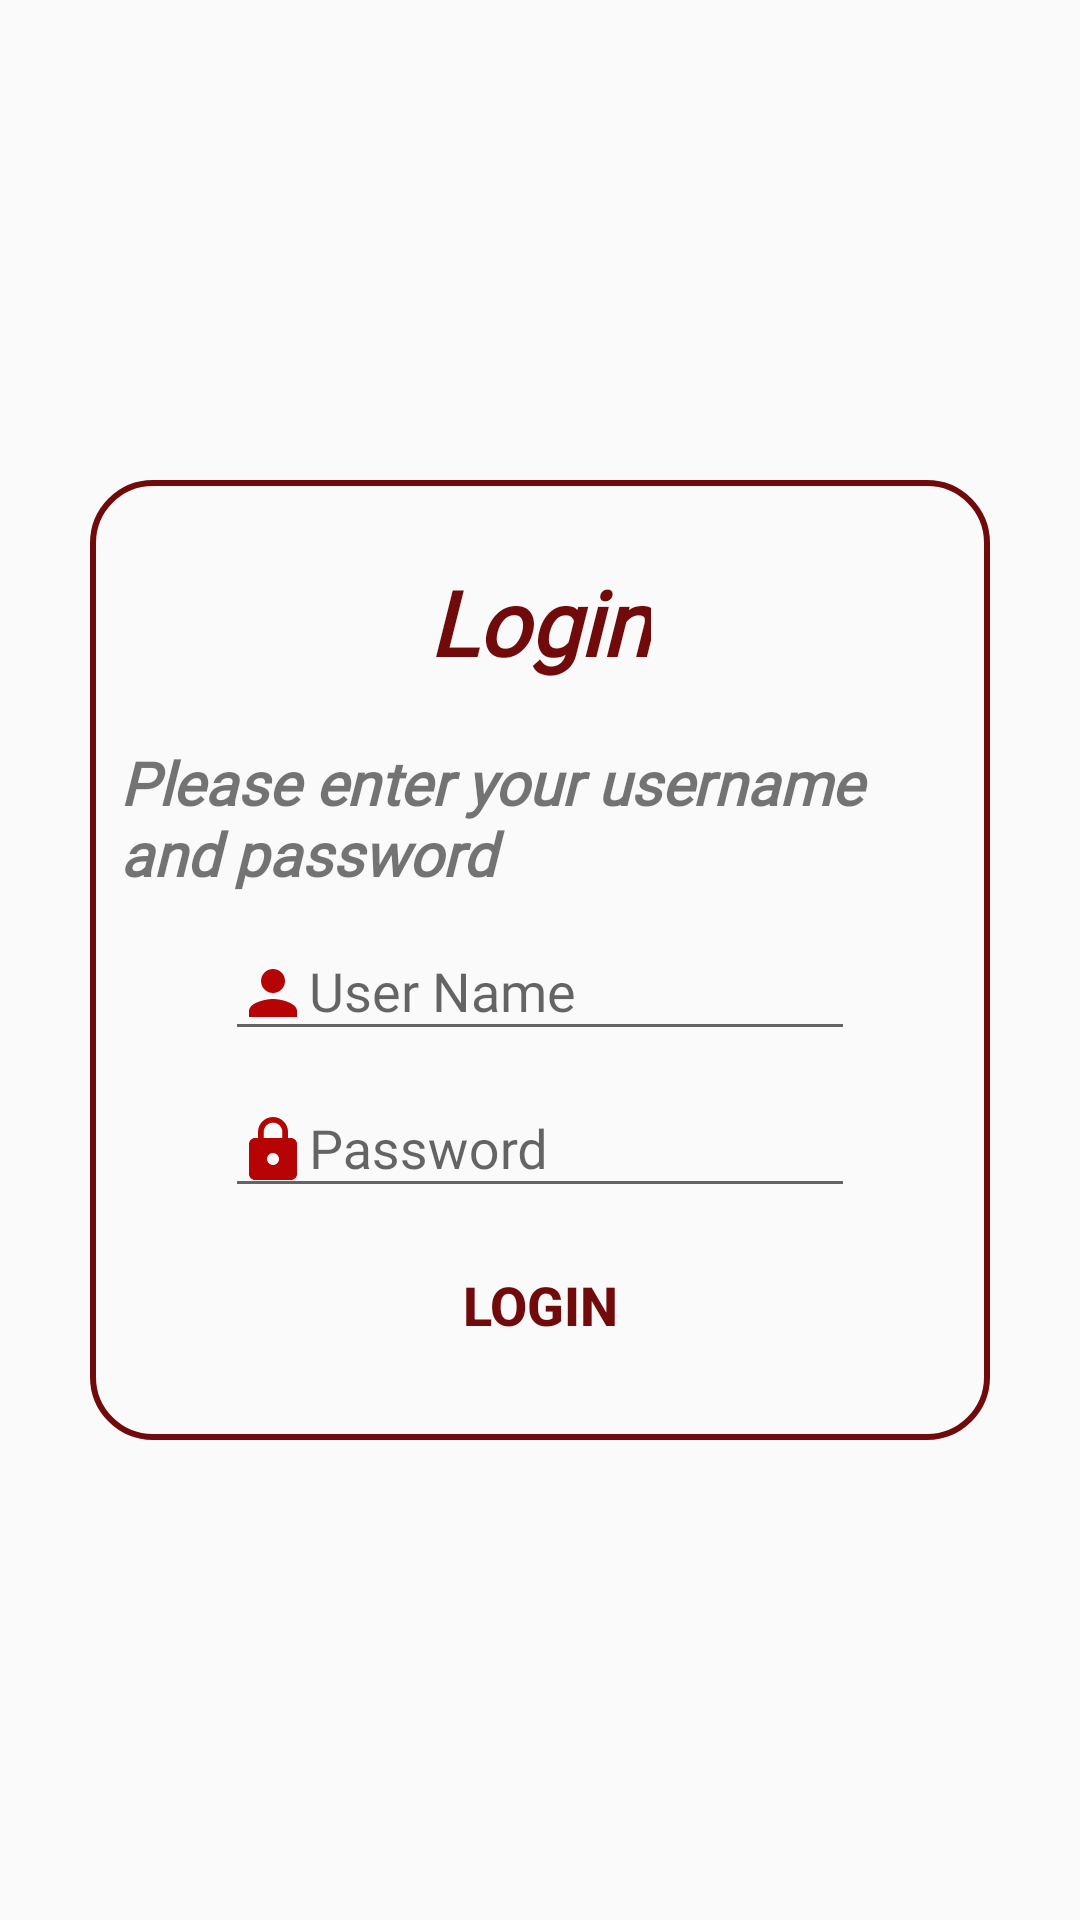

Produce the Android XML layout that renders to this screen, including the resource entries it uses.
<!-- AndroidManifest.xml: application theme AppTheme -->
<!-- res/layout/actfrag_login.xml -->
<androidx.coordinatorlayout.widget.CoordinatorLayout
    xmlns:android="http://schemas.android.com/apk/res/android"
    xmlns:tools="http://schemas.android.com/tools"
    android:layout_width="match_parent"
    android:layout_height="match_parent"
    tools:context=".MainActivity" >

    <LinearLayout
        android:layout_width="300dp"
        android:layout_height="320dp"
        android:orientation="vertical"
        android:layout_gravity="center"
        android:gravity="center"
        android:alpha="1"
        android:background="@drawable/customborder">



        <TextView
            android:layout_width="wrap_content"
            android:layout_height="wrap_content"
            android:layout_marginBottom="20dp"
            android:textColor="@color/colorPrimary"
            android:textSize="30sp"
            android:textStyle="bold|italic"
            android:text="@string/btnLogin"
            android:fontFamily="@font/scriptmtbold"/>
        <TextView
            android:layout_width="wrap_content"
            android:layout_height="wrap_content"
            android:textSize="20dp"
            android:textStyle="bold|italic"
            android:text="Please enter your username and password"
            android:fontFamily="@font/verdana"/>

        <com.google.android.material.textfield.TextInputLayout
            android:id="@+id/inputTextPhoneLogin"
            android:layout_width="wrap_content"
            android:layout_height="wrap_content">

        <EditText
            android:id="@+id/edtPhoneLogin"
            android:layout_width="wrap_content"
            android:layout_height="wrap_content"
            android:layout_marginTop="20dp"
            android:hint="@string/hintPhone"
            android:ems="10"
            android:drawableLeft="@drawable/ic_profile"
            android:fontFamily="@font/verdana"
            />

        </com.google.android.material.textfield.TextInputLayout>

        <com.google.android.material.textfield.TextInputLayout
            android:id="@+id/inputTextPassLogin"
            android:layout_width="wrap_content"
            android:layout_height="wrap_content">

        <EditText
            android:id="@+id/edtPassLogin"
            android:layout_width="wrap_content"
            android:layout_height="wrap_content"
            android:layout_marginTop="20dp"
            android:inputType="textPassword"
            android:hint="@string/hintPassword"
            android:ems="10"
            android:drawableLeft="@drawable/ic_password"
            android:fontFamily="@font/verdana"/>

    </com.google.android.material.textfield.TextInputLayout>
        <Button
            android:id="@+id/btnLogin"
            android:layout_width="160dp"
            android:layout_height="40dp"
            android:layout_marginTop="10dp"
            android:theme="@style/PrimaryFlatButton"
            android:textColor="@color/colorPrimary"
            android:textSize="18sp"
            android:textStyle="bold"
            android:text="@string/btnLogin" />

    </LinearLayout>


</androidx.coordinatorlayout.widget.CoordinatorLayout>
<!-- resources referenced by this layout -->
<resources>
  <color name="colorPrimary">#710b0b</color>
  <!-- drawable customborder (drawable) -->
  <?xml version="1.0" encoding="utf-8"?>
  <selector xmlns:android="http://schemas.android.com/apk/res/android"
      >
      
      <item
          android:state_pressed="false"
          android:state_focused="false">
          <shape xmlns:android="http://schemas.android.com/apk/res/android" android:shape="rectangle">
              <corners android:radius="20dp"/>
              <padding android:left="10dp" android:right="10dp" android:top="10dp" android:bottom="10dp"/>
              <stroke android:width="2dp" android:color="@color/colorPrimary"/>
          </shape>
      </item>
  
      
      <item
          android:state_pressed="false"
          android:state_focused="true">
          <shape
              android:innerRadiusRatio="1"
              android:shape="rectangle" >
              <solid android:color="#5a97f5" />
  
              <padding
                  android:bottom="5dp"
                  android:left="10dp"
                  android:right="10dp"
                  android:top="5dp" />
          </shape></item>
  
      
      <item
          android:state_pressed="true"
          android:state_focused="false"
          >
          <shape xmlns:android="http://schemas.android.com/apk/res/android" android:shape="rectangle"
              >
              <corners android:radius="20dp"/>
              <padding android:left="10dp" android:right="10dp" android:top="10dp" android:bottom="10dp"/>
              <stroke android:width="2dp" android:color="#F70404" />
  
          </shape></item>
  
  </selector>
  <!-- drawable ic_password (drawable) -->
  <vector xmlns:android="http://schemas.android.com/apk/res/android"
          android:width="24dp"
          android:height="24dp"
          android:viewportWidth="24.0"
          android:viewportHeight="24.0">
      <path
          android:fillColor="#b60303"
          android:pathData="M18,8h-1L17,6c0,-2.76 -2.24,-5 -5,-5S7,3.24 7,6v2L6,8c-1.1,0 -2,0.9 -2,2v10c0,1.1 0.9,2 2,2h12c1.1,0 2,-0.9 2,-2L20,10c0,-1.1 -0.9,-2 -2,-2zM12,17c-1.1,0 -2,-0.9 -2,-2s0.9,-2 2,-2 2,0.9 2,2 -0.9,2 -2,2zM15.1,8L8.9,8L8.9,6c0,-1.71 1.39,-3.1 3.1,-3.1 1.71,0 3.1,1.39 3.1,3.1v2z"/>
  </vector>
  <!-- drawable ic_profile (drawable) -->
  <vector xmlns:android="http://schemas.android.com/apk/res/android"
          android:width="24dp"
          android:height="24dp"
          android:viewportWidth="24.0"
          android:viewportHeight="24.0">
      <path
          android:fillColor="#b60303"
          android:pathData="M12,12c2.21,0 4,-1.79 4,-4s-1.79,-4 -4,-4 -4,1.79 -4,4 1.79,4 4,4zM12,14c-2.67,0 -8,1.34 -8,4v2h16v-2c0,-2.66 -5.33,-4 -8,-4z"/>
  </vector>
  <string name="btnLogin">Login</string>
  <string name="hintPassword">Password</string>
  <string name="hintPhone">User Name</string>
  <style name="PrimaryFlatButton" parent="Theme.AppCompat.Light">
          <item name="android:buttonStyle">@style/Widget.AppCompat.Button.Borderless.Colored</item>
          <item name="colorControlHighlight">@color/colorAccent</item>
          <item name="colorAccent">@color/colorPrimary</item>
      </style>
  <style name="AppTheme" parent="Theme.AppCompat.Light.DarkActionBar">
          
          <item name="colorPrimary">@color/colorPrimary</item>
          <item name="colorPrimaryDark">@color/colorPrimaryDark</item>
          <item name="colorAccent">@color/colorAccent</item>
          
      </style>
  <color name="colorAccent">#325B75</color>
  <color name="colorPrimaryDark">#540707</color>
</resources>
